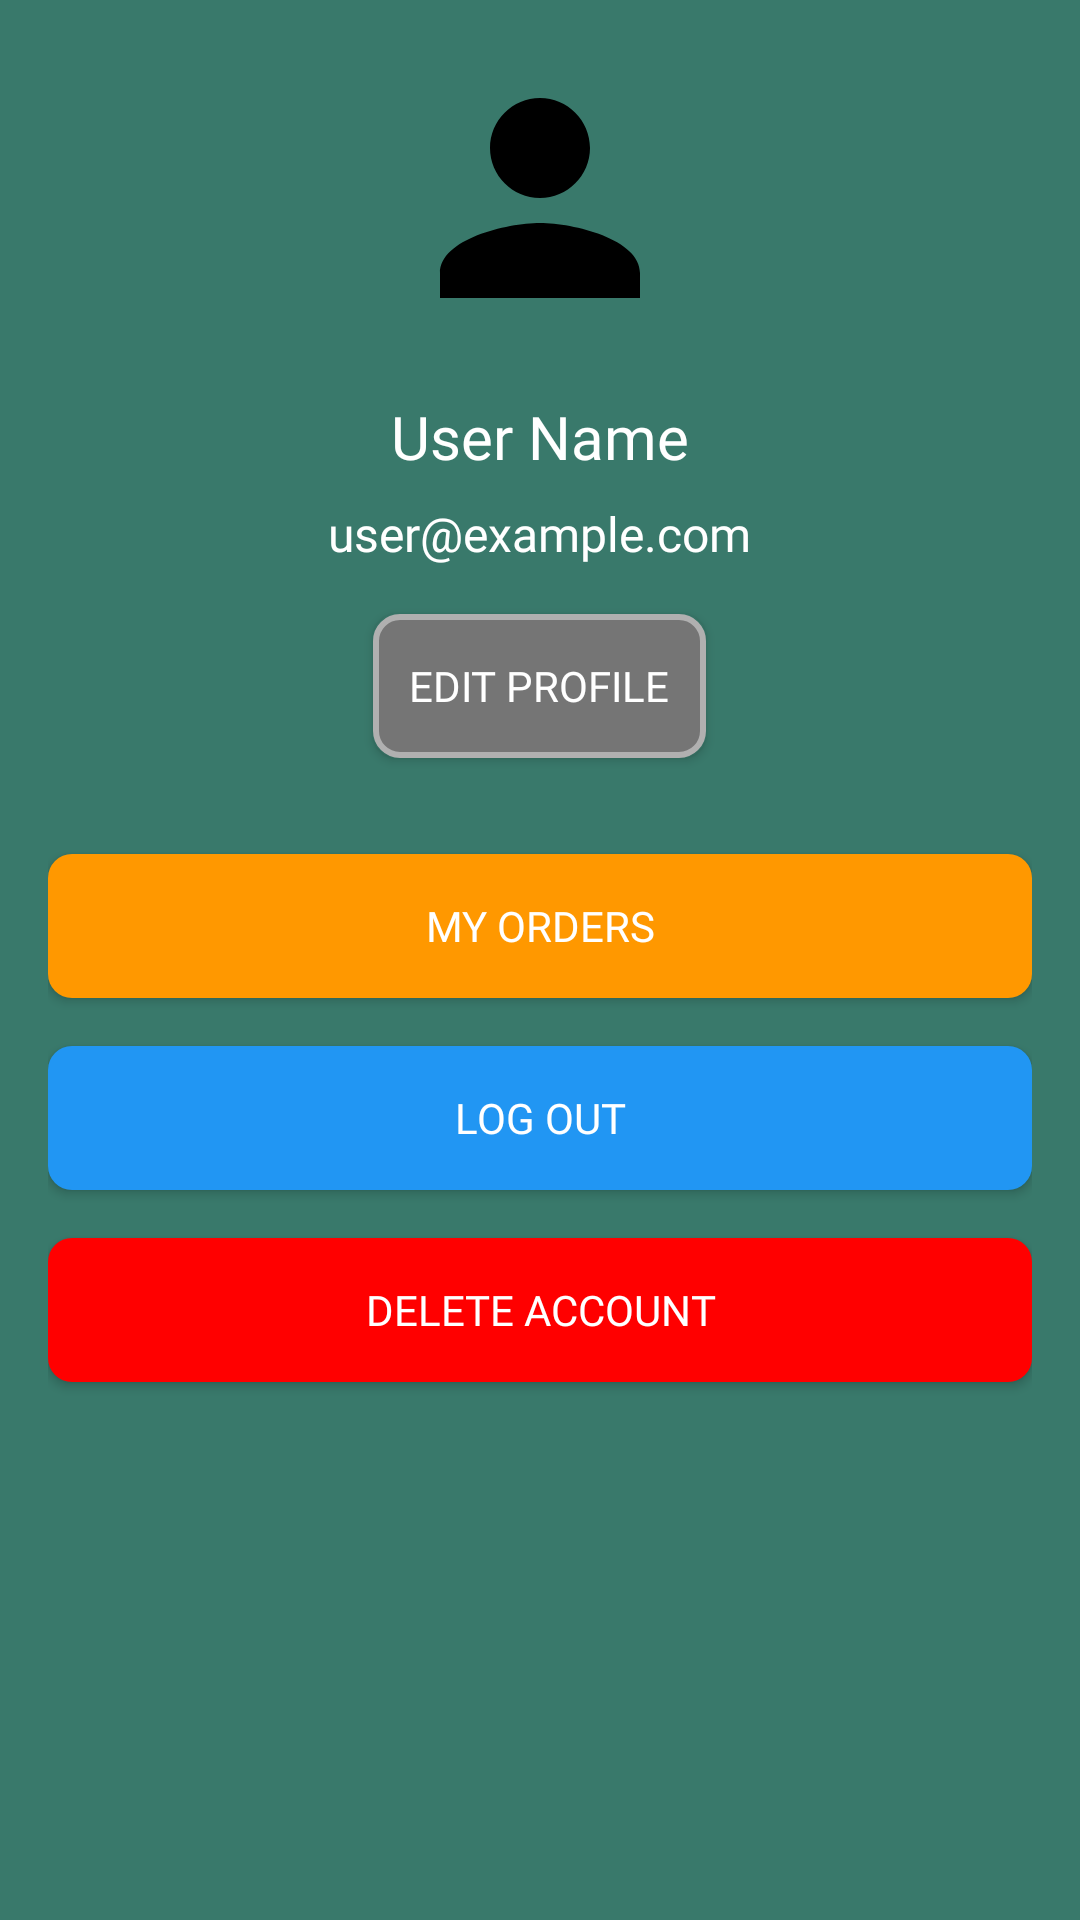

Android layout source for this screen:
<!-- AndroidManifest.xml: application theme Theme.BevMate -->
<!-- res/layout/fragment_cusprofile.xml -->
<RelativeLayout xmlns:android="http://schemas.android.com/apk/res/android"
    android:layout_width="match_parent"
    android:layout_height="match_parent"
    android:padding="16dp"
    android:background="@color/primaryLightColor">

    
    <ImageView
        android:id="@+id/profile_image"
        android:layout_width="100dp"
        android:layout_height="100dp"
        android:layout_centerHorizontal="true"
        android:layout_marginBottom="16dp"
        android:src="@drawable/ic_profile"
        android:contentDescription="@string/profile_image"/>

    
    <TextView
        android:id="@+id/profile_name"
        android:layout_width="wrap_content"
        android:layout_height="wrap_content"
        android:layout_below="@id/profile_image"
        android:layout_centerHorizontal="true"
        android:text="User Name"
        android:textColor="@color/white"
        android:textSize="20sp"
        android:fontFamily="@font/poppins_bold"/>

    
    <TextView
        android:id="@+id/profile_email"
        android:layout_width="wrap_content"
        android:layout_height="wrap_content"
        android:layout_below="@id/profile_name"
        android:layout_centerHorizontal="true"
        android:layout_marginTop="8dp"
        android:text="user@example.com"
        android:textColor="@color/white"
        android:textSize="16sp"
        android:fontFamily="@font/poppins_regular"/>

    
    <Button
        android:id="@+id/btn_edit_profile"
        android:layout_width="wrap_content"
        android:layout_height="wrap_content"
        android:layout_below="@id/profile_email"
        android:layout_centerHorizontal="true"
        android:layout_marginTop="16dp"
        android:text="Edit Profile"
        android:background="@drawable/button_gray_background"
        android:textColor="@color/white"
        android:fontFamily="@font/poppins_bold"/>

    
    <Button
        android:id="@+id/btn_my_orders"
        android:layout_width="match_parent"
        android:layout_height="wrap_content"
        android:layout_below="@id/btn_edit_profile"
        android:layout_marginTop="32dp"
        android:background="@drawable/button_orange_background"
        android:text="My Orders"
        android:textColor="@color/white"
        android:fontFamily="@font/poppins_bold"/>

    
    <Button
        android:id="@+id/btn_logout"
        android:layout_width="match_parent"
        android:layout_height="wrap_content"
        android:layout_below="@id/btn_my_orders"
        android:layout_marginTop="16dp"
        android:background="@drawable/button_blue_background"
        android:text="Log Out"
        android:textColor="@color/white"
        android:fontFamily="@font/poppins_bold"/>

    
    <Button
        android:id="@+id/btn_delete_account"
        android:layout_width="match_parent"
        android:layout_height="wrap_content"
        android:layout_below="@id/btn_logout"
        android:layout_marginTop="16dp"
        android:background="@drawable/button_red_background"
        android:text="Delete Account"
        android:textColor="@color/white"
        android:fontFamily="@font/poppins_bold"/>
</RelativeLayout>
<!-- resources referenced by this layout -->
<resources>
  <color name="primaryLightColor">#39796B</color>
  <color name="white">#FFFFFF</color>
  <!-- drawable button_blue_background (drawable) -->
  <shape xmlns:android="http://schemas.android.com/apk/res/android">
      <solid android:color="#2196F3"/> 
      <corners android:radius="8dp"/>
  </shape>
  <!-- drawable button_gray_background (drawable) -->
  <selector xmlns:android="http://schemas.android.com/apk/res/android">
      <item>
          <shape android:shape="rectangle">
              <solid android:color="#757575"/> 
              <corners android:radius="8dp"/> 
              <stroke
                  android:width="2dp"
                  android:color="#B0B0B0"/> 
              <padding
                  android:left="12dp"
                  android:top="8dp"
                  android:right="12dp"
                  android:bottom="8dp"/>
          </shape>
      </item>
  </selector>
  <!-- drawable button_orange_background (drawable) -->
  <selector xmlns:android="http://schemas.android.com/apk/res/android">
      <item android:state_pressed="true">
          <shape android:shape="rectangle">
              <solid android:color="@color/darkOrange"/>
              <corners android:radius="8dp"/>
          </shape>
      </item>
      <item>
          <shape android:shape="rectangle">
              <solid android:color="@color/orange"/>
              <corners android:radius="8dp"/>
          </shape>
      </item>
  </selector>
  <!-- drawable button_red_background (drawable) -->
  <shape xmlns:android="http://schemas.android.com/apk/res/android">
      <solid android:color="@color/red" />
      <corners android:radius="8dp" />
      <padding android:left="12dp" android:top="12dp" android:right="12dp" android:bottom="12dp" />
  </shape>
  <!-- drawable ic_profile (drawable) -->
  <vector xmlns:android="http://schemas.android.com/apk/res/android"
      android:width="24dp"
      android:height="24dp"
      android:viewportWidth="24"
      android:viewportHeight="24">
      <path
          android:fillColor="#000000"
          android:pathData="M12,12c2.2,0,4-1.8,4-4s-1.8-4-4-4s-4,1.8-4,4S9.8,12,12,12z M12,14c-2.7,0-8,1.3-8,4v2h16v-2C20,15.3,14.7,14,12,14z"/>
  </vector>
  <string name="profile_image">Profile Image</string>
  <style name="Theme.BevMate" parent="Base.Theme.BevMate" />
  <color name="darkOrange">#FFB300</color>
  <color name="orange">#FF9800</color>
  <color name="red">#FF0000</color>
  <style name="Base.Theme.BevMate" parent="Theme.Material3.DayNight.NoActionBar">
          
          
      </style>
</resources>
